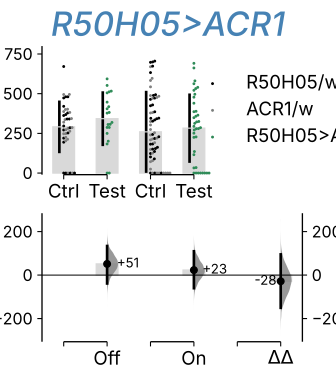

The file beside this chart, header and first rows:
, index, Genotype, Status, Volume
0, 0, Chr/w, Ctrl, 79.3
1, 115, Chr/w, Ctrl, 57.74
2, 116, R50H05/w, Ctrl, 52.79
3, 117, R50H05/w, Ctrl, 89.88
4, 118, R50H05/w, Ctrl, 0.0
5, 119, Chr/w, Ctrl, 39.21
6, 120, R50H05/w, Ctrl, 51.19
7, 121, Chr/w, Ctrl, 79.28
8, 122, Chr/w, Ctrl, 141.6
9, 114, Chr/w, Ctrl, 730.2
10, 123, R50H05/w, Ctrl, 131.9
11, 125, Chr/w, Ctrl, 89.13
12, 126, R50H05>Chr, Test, 0.0
13, 127, R50H05>Chr, Test, 178.1
14, 128, R50H05>Chr, Test, 0.0
15, 129, R50H05>Chr, Test, 0.0
16, 130, R50H05>Chr, Test, 0.0
17, 131, R50H05>Chr, Test, 158.2
18, 132, R50H05>Chr, Test, 0.0
19, 124, R50H05>Chr, Test, 0.0
20, 113, Chr/w, Ctrl, 8.115
21, 112, Chr/w, Ctrl, 101.2
22, 111, R50H05>Chr, Test, 110.5
23, 92, R50H05/w, Ctrl, 52.8
24, 93, R50H05>Chr, Test, 11.89
25, 94, R50H05>Chr, Test, 0.0
26, 95, R50H05>Chr, Test, 0.0
27, 96, R50H05>Chr, Test, 70.92
28, 97, R50H05>Chr, Test, 0.0
29, 98, R50H05>Chr, Test, 0.0
30, 99, R50H05/w, Ctrl, 67.61
31, 100, R50H05>Chr, Test, 119.7
32, 101, R50H05/w, Ctrl, 0.0
33, 102, R50H05>Chr, Test, 103.4
34, 103, R50H05>Chr, Test, 0.0
35, 104, R50H05/w, Ctrl, 108.5
36, 105, Chr/w, Ctrl, 35.14
37, 106, R50H05/w, Ctrl, 152.4
38, 107, R50H05>Chr, Test, 0.0
39, 108, R50H05>Chr, Test, 0.0
40, 109, R50H05>Chr, Test, 0.0
41, 110, Chr/w, Ctrl, 206.2
42, 133, Chr/w, Ctrl, 2.416
43, 134, R50H05/w, Ctrl, 15.87
44, 135, Chr/w, Ctrl, 46.46
45, 136, R50H05/w, Ctrl, 32.63
46, 161, R50H05>Chr, Test, 83.16
47, 162, Chr/w, Ctrl, 0.0
48, 163, R50H05>Chr, Test, 16.63
49, 164, R50H05>Chr, Test, 105.5
50, 165, Chr/w, Ctrl, 0.0
51, 166, R50H05/w, Ctrl, 0.0
52, 167, R50H05/w, Ctrl, 0.0
53, 168, R50H05>Chr, Test, 76.69
54, 169, Chr/w, Ctrl, 0.0
55, 170, R50H05>Chr, Test, 180.4
56, 171, R50H05>Chr, Test, 146.3
57, 172, R50H05/w, Ctrl, 0.0
58, 173, Chr/w, Ctrl, 0.0
59, 174, R50H05/w, Ctrl, 0.0
... 330 more rows
